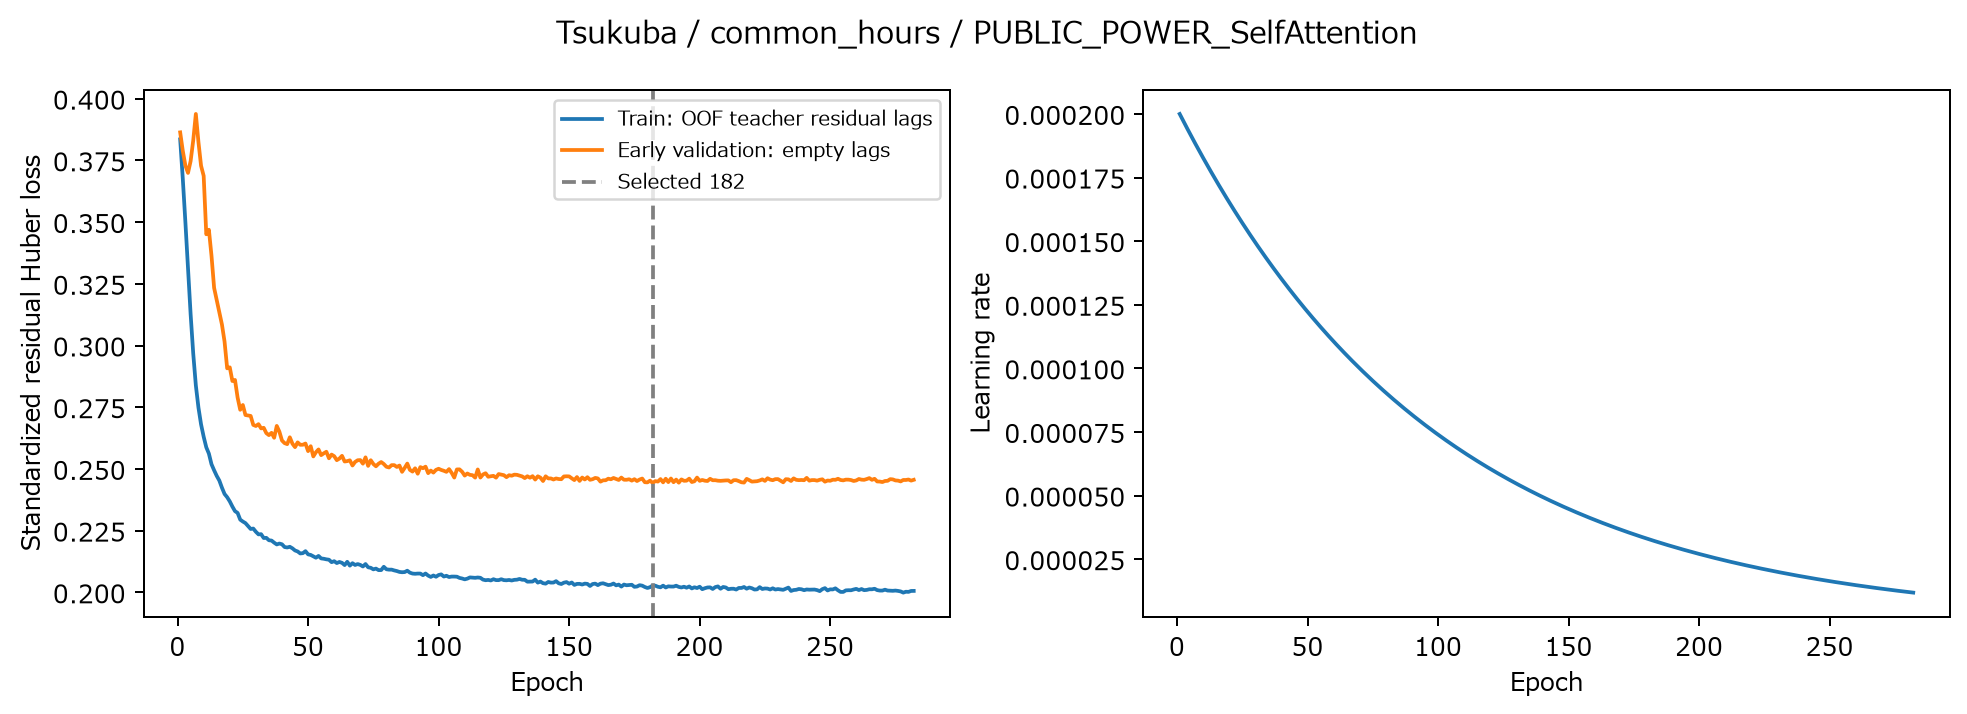

Source data for this figure (header and first rows):
epoch, train_huber_standardized, validation_early_huber_standardized, learning_rate, max_gradient_norm_before_clip, elapsed_seconds
1, 0.3835, 0.3864, 0.0002, 0.2293, 3.21
2, 0.3676, 0.3789, 0.000198, 0.2745, 6.446
3, 0.3499, 0.3729, 0.000196, 0.2705, 9.739
4, 0.3315, 0.3699, 0.0001941, 0.3245, 12.91
5, 0.3127, 0.3747, 0.0001921, 0.3334, 16.21
6, 0.2967, 0.3831, 0.0001902, 0.409, 19.52
7, 0.2839, 0.3938, 0.0001883, 0.3367, 22.77
8, 0.2748, 0.3824, 0.0001864, 0.3545, 25.93
9, 0.2681, 0.3728, 0.0001845, 0.5576, 29.34
10, 0.263, 0.3687, 0.0001827, 0.3928, 32.53
11, 0.2588, 0.3451, 0.0001809, 0.4135, 35.39
12, 0.2562, 0.3469, 0.0001791, 0.6365, 38.53
13, 0.2519, 0.3363, 0.0001773, 0.463, 41.82
14, 0.2495, 0.3233, 0.0001755, 0.5448, 45.3
15, 0.2472, 0.3184, 0.0001737, 0.4165, 48.65
16, 0.2453, 0.3134, 0.000172, 0.5039, 51.8
17, 0.2424, 0.3085, 0.0001703, 0.6278, 54.96
18, 0.2398, 0.3016, 0.0001686, 0.7478, 58.14
19, 0.2385, 0.2908, 0.0001669, 0.6064, 61.56
20, 0.2368, 0.2912, 0.0001652, 0.7711, 65.18
21, 0.2348, 0.2856, 0.0001636, 0.5974, 68.62
22, 0.2329, 0.2861, 0.0001619, 0.6292, 72.09
23, 0.2322, 0.2789, 0.0001603, 0.9457, 75.31
24, 0.2295, 0.274, 0.0001587, 0.494, 78.51
25, 0.2287, 0.2759, 0.0001571, 0.8424, 81.78
26, 0.2281, 0.2718, 0.0001556, 0.9029, 85.38
27, 0.2269, 0.2717, 0.000154, 0.5559, 88.92
28, 0.2257, 0.2715, 0.0001525, 0.9106, 92.49
29, 0.2258, 0.2678, 0.0001509, 0.6595, 95.77
30, 0.2245, 0.2674, 0.0001494, 0.6722, 99.24
31, 0.2235, 0.2681, 0.0001479, 0.6515, 102.7
32, 0.2236, 0.2664, 0.0001465, 0.8368, 106.2
33, 0.222, 0.2667, 0.000145, 0.7017, 109.5
34, 0.2221, 0.2645, 0.0001435, 0.7312, 113
35, 0.2211, 0.2637, 0.0001421, 0.6886, 116.4
36, 0.221, 0.2646, 0.0001407, 0.7183, 119.8
37, 0.2201, 0.2626, 0.0001393, 0.6725, 123.1
38, 0.2194, 0.2674, 0.0001379, 0.6638, 126.4
39, 0.2198, 0.2651, 0.0001365, 1.219, 129.7
40, 0.2195, 0.2615, 0.0001351, 0.8837, 133
41, 0.2184, 0.2605, 0.0001338, 0.6275, 136.2
42, 0.2182, 0.26, 0.0001325, 0.5659, 139.4
43, 0.2185, 0.2628, 0.0001311, 1.298, 142.7
44, 0.2178, 0.2602, 0.0001298, 0.695, 146.3
45, 0.217, 0.2588, 0.0001285, 0.6076, 149.7
46, 0.2166, 0.2608, 0.0001272, 0.7576, 153.2
47, 0.2158, 0.2598, 0.000126, 0.7142, 156.7
48, 0.2159, 0.2598, 0.0001247, 0.6237, 160.2
49, 0.2167, 0.2603, 0.0001235, 0.8346, 163.7
50, 0.2154, 0.2572, 0.0001222, 1.096, 167
51, 0.2152, 0.2592, 0.000121, 0.8162, 170.4
52, 0.2146, 0.2551, 0.0001198, 0.6894, 173.7
53, 0.214, 0.2568, 0.0001186, 0.861, 177
54, 0.2148, 0.2579, 0.0001174, 0.9035, 180.3
55, 0.2137, 0.2556, 0.0001162, 0.6385, 183.6
56, 0.2136, 0.2563, 0.0001151, 1.099, 187.2
57, 0.2134, 0.257, 0.0001139, 1.088, 191
58, 0.2132, 0.2543, 0.0001128, 0.9851, 195.3
59, 0.2122, 0.2558, 0.0001117, 0.7414, 199.7
60, 0.2126, 0.2552, 0.0001105, 0.8514, 203.1
... 222 more rows
